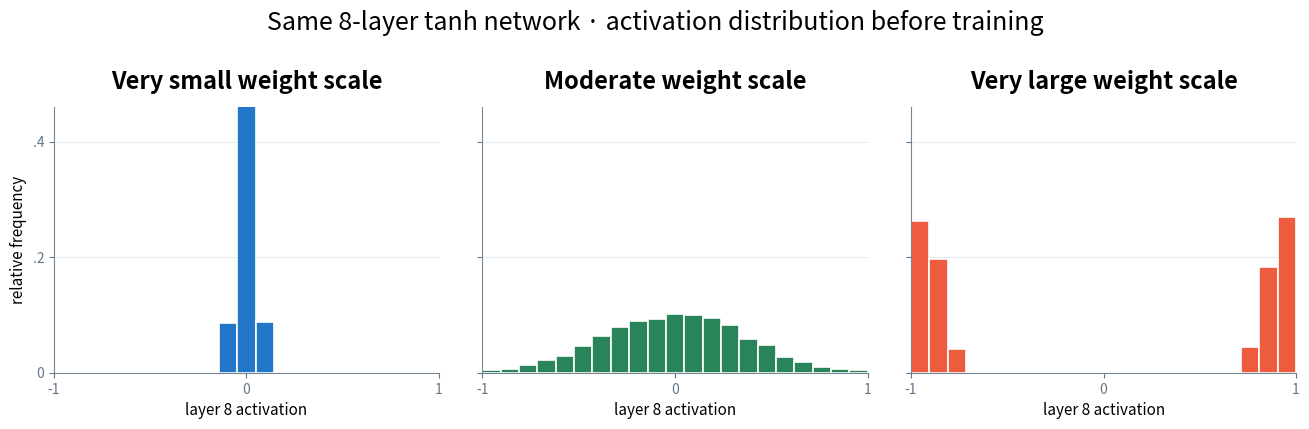

Source code (Python): (Note: this script raises an exception after producing the figure.)
"""Generate the three activation-distribution panels used in Section 1."""
from pathlib import Path

import matplotlib.pyplot as plt
import numpy as np


COLORS = {"small": "#2377c9", "moderate": "#29845a", "large": "#ef5b3f"}


def draw_activation_histogram(ax, values, title, color):
    """Draw one normalized activation histogram on shared tanh axes."""
    bins = np.linspace(-1, 1, 22)
    weights = np.ones_like(values) / len(values)
    ax.hist(values, bins=bins, weights=weights, color=color, edgecolor="white", linewidth=1.2)
    ax.set_xlim(-1, 1)
    ax.set_ylim(0, 0.46)
    ax.set_title(title, fontsize=17, fontweight="bold", pad=13)
    ax.set_xlabel("layer 8 activation", fontsize=11)
    ax.set_xticks([-1, 0, 1])
    ax.set_yticks([0, .2, .4])
    ax.set_yticklabels(["0", ".2", ".4"])
    ax.tick_params(labelsize=10, colors="#657687")
    ax.spines[["top", "right"]].set_visible(False)
    ax.spines[["left", "bottom"]].set_color("#758594")
    ax.grid(axis="y", color="#dce5eb", linewidth=.8, alpha=.8)
    ax.set_axisbelow(True)


rng = np.random.default_rng(2026)
n = 6000
collapsed = np.clip(rng.normal(0, .035, n), -1, 1)
useful = np.clip(rng.normal(0, .36, n), -1, 1)
signs = rng.choice([-1, 1], size=n)
saturated = np.clip(signs * rng.normal(.91, .075, n), -1, 1)

fig, axes = plt.subplots(1, 3, figsize=(13.2, 4.2), sharex=True, sharey=True)
fig.patch.set_facecolor("white")
specs = [
    (collapsed, "Very small weight scale", COLORS["small"]),
    (useful, "Moderate weight scale", COLORS["moderate"]),
    (saturated, "Very large weight scale", COLORS["large"]),
]
for ax, (values, title, color) in zip(axes, specs):
    draw_activation_histogram(ax, values, title, color)
axes[0].set_ylabel("relative frequency", fontsize=11)
fig.suptitle("Same 8-layer tanh network · activation distribution before training", fontsize=18, y=1.01)
fig.tight_layout(w_pad=2.4)

target = Path(__file__).with_name("initialization-activation-histograms.svg")
fig.savefig(target, bbox_inches="tight", facecolor="white")
plt.close(fig)

# A text-free compact version for the one-layer mechanism slide.
fig, axes = plt.subplots(3, 1, figsize=(5.0, 6.7), sharex=True, sharey=True)
fig.patch.set_facecolor("white")
compact_specs = [
    (collapsed, COLORS["small"]),
    (useful, COLORS["moderate"]),
    (saturated, COLORS["large"]),
]
for ax, (values, color) in zip(axes, compact_specs):
    bins = np.linspace(-1, 1, 22)
    weights = np.ones_like(values) / len(values)
    ax.hist(values, bins=bins, weights=weights, color=color, edgecolor="white", linewidth=1.1)
    ax.set_xlim(-1, 1)
    ax.set_ylim(0, .46)
    ax.axhline(0, color="#9aa9b6", linewidth=1.2)
    ax.axis("off")
fig.tight_layout(h_pad=.55, pad=.1)

compact_target = Path(__file__).with_name("one-layer-activation-cases.svg")
fig.savefig(compact_target, bbox_inches="tight", facecolor="white")
plt.close(fig)
print(f"Wrote {target}\nWrote {compact_target}")
